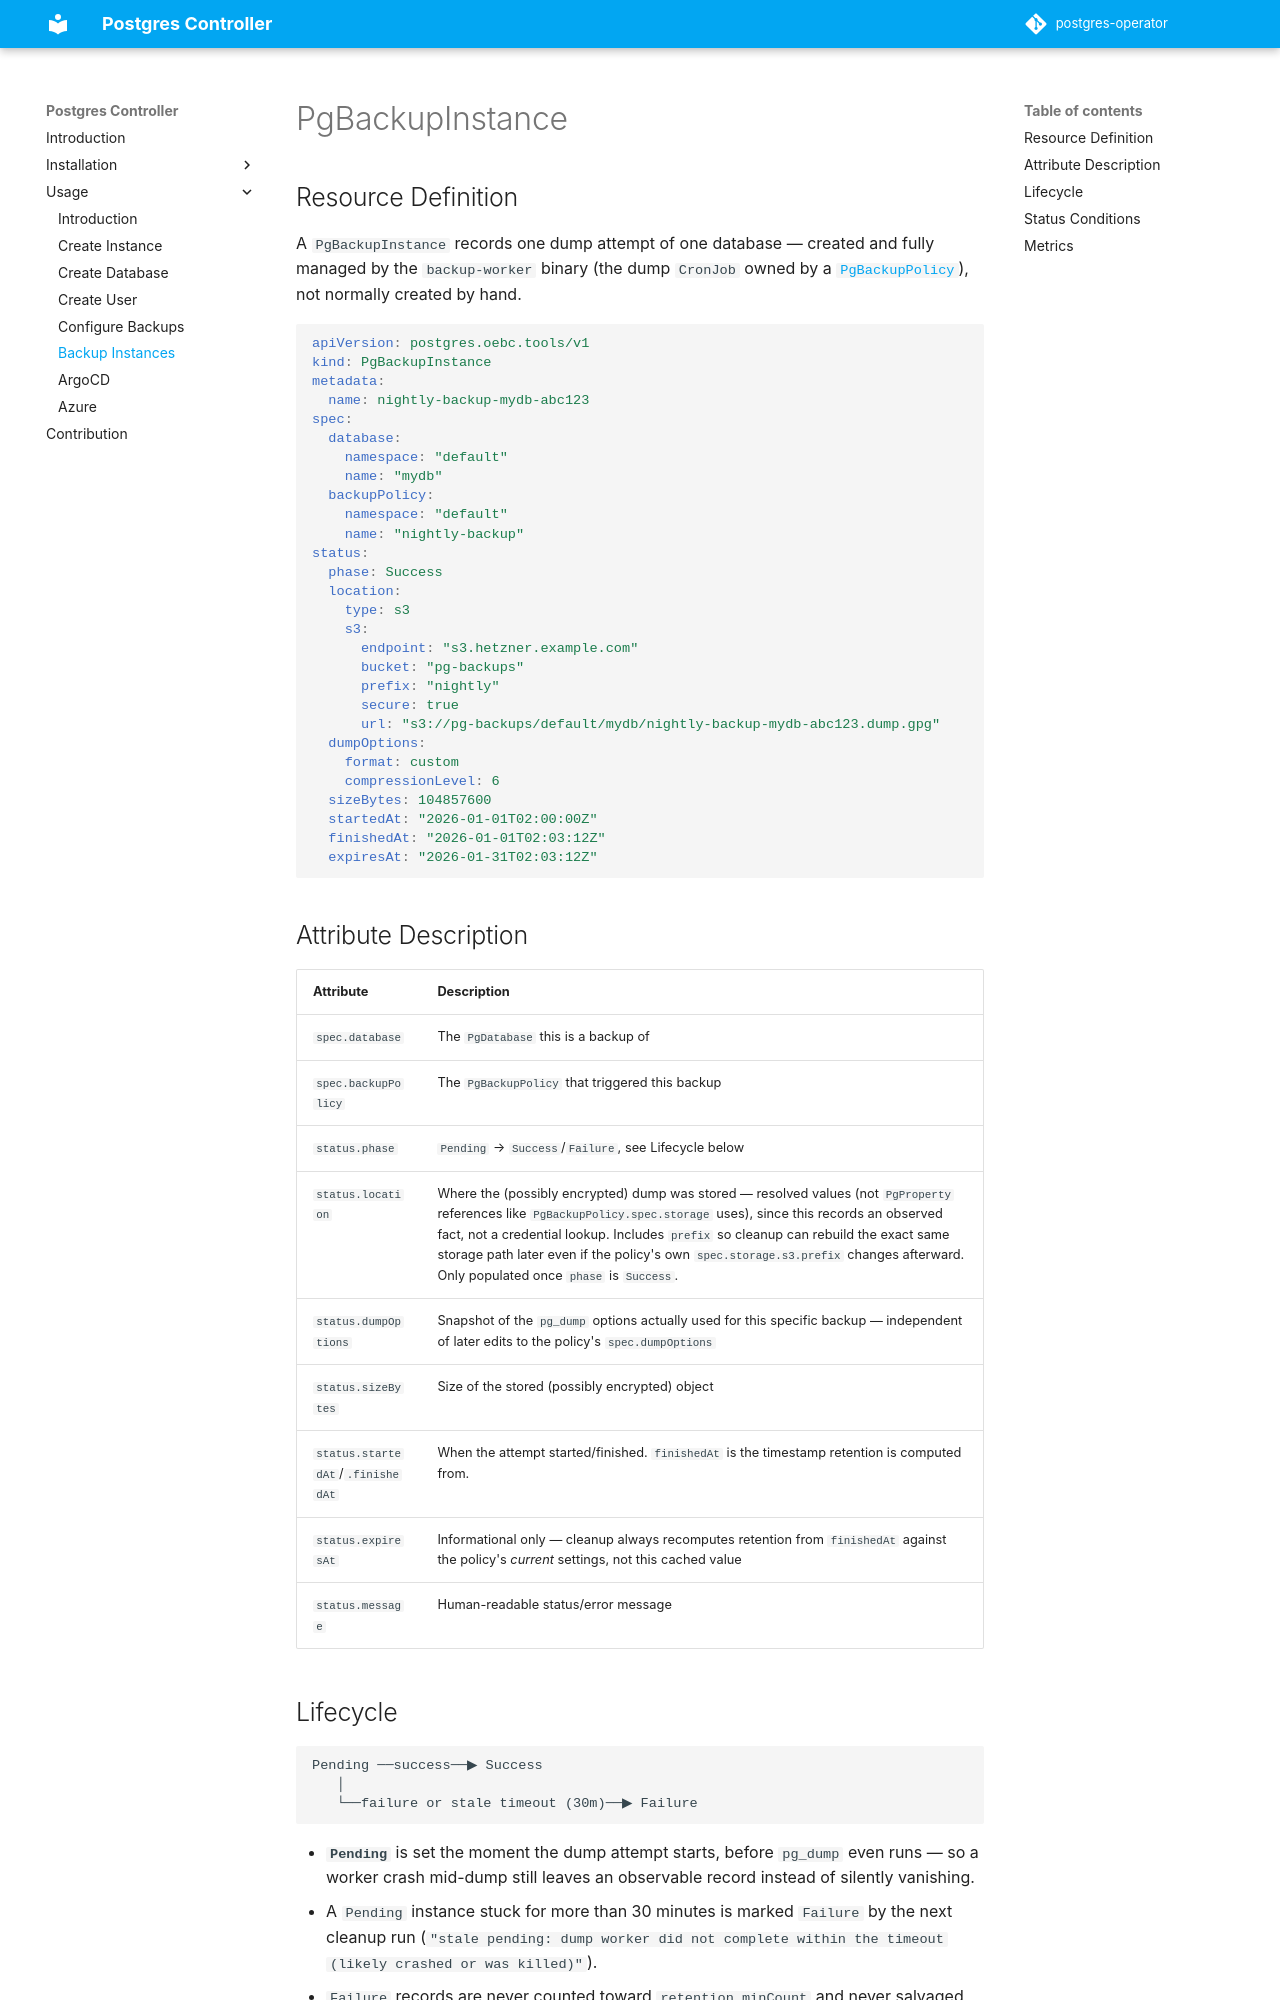

repository: brose-ebike/postgres-operator · page: usage/backup-instance/index.html · generator: mkdocs

# PgBackupInstance
## Resource Definition

A `PgBackupInstance` records one dump attempt of one database — created and fully managed by the
`backup-worker` binary (the dump `CronJob` owned by a [`PgBackupPolicy`](./backup-policy.md)), not
normally created by hand.

```yaml
apiVersion: postgres.oebc.tools/v1
kind: PgBackupInstance
metadata:
  name: nightly-backup-mydb-abc123
spec:
  database:
    namespace: "default"
    name: "mydb"
  backupPolicy:
    namespace: "default"
    name: "nightly-backup"
status:
  phase: Success
  location:
    type: s3
    s3:
      endpoint: "s3.hetzner.example.com"
      bucket: "pg-backups"
      prefix: "nightly"
      secure: true
      url: "s3://pg-backups/default/mydb/nightly-backup-mydb-abc123.dump.gpg"
  dumpOptions:
    format: custom
    compressionLevel: 6
  sizeBytes: 104857600
  startedAt: "2026-01-01T02:00:00Z"
  finishedAt: "2026-01-01T02:03:12Z"
  expiresAt: "2026-01-31T02:03:12Z"
```

## Attribute Description

| Attribute                   | Description                                                                                  |
|-------------------------------|--------------------------------------------------------------------------------------------------|
| `spec.database`              | The `PgDatabase` this is a backup of                                                             |
| `spec.backupPolicy`          | The `PgBackupPolicy` that triggered this backup                                                  |
| `status.phase`               | `Pending` → `Success`/`Failure`, see Lifecycle below                                             |
| `status.location`            | Where the (possibly encrypted) dump was stored — resolved values (not `PgProperty` references like `PgBackupPolicy.spec.storage` uses), since this records an observed fact, not a credential lookup. Includes `prefix` so cleanup can rebuild the exact same storage path later even if the policy's own `spec.storage.s3.prefix` changes afterward. Only populated once `phase` is `Success`. |
| `status.dumpOptions`         | Snapshot of the `pg_dump` options actually used for this specific backup — independent of later edits to the policy's `spec.dumpOptions` |
| `status.sizeBytes`           | Size of the stored (possibly encrypted) object                                                   |
| `status.startedAt`/`.finishedAt` | When the attempt started/finished. `finishedAt` is the timestamp retention is computed from. |
| `status.expiresAt`           | Informational only — cleanup always recomputes retention from `finishedAt` against the policy's *current* settings, not this cached value |
| `status.message`             | Human-readable status/error message                                                              |
